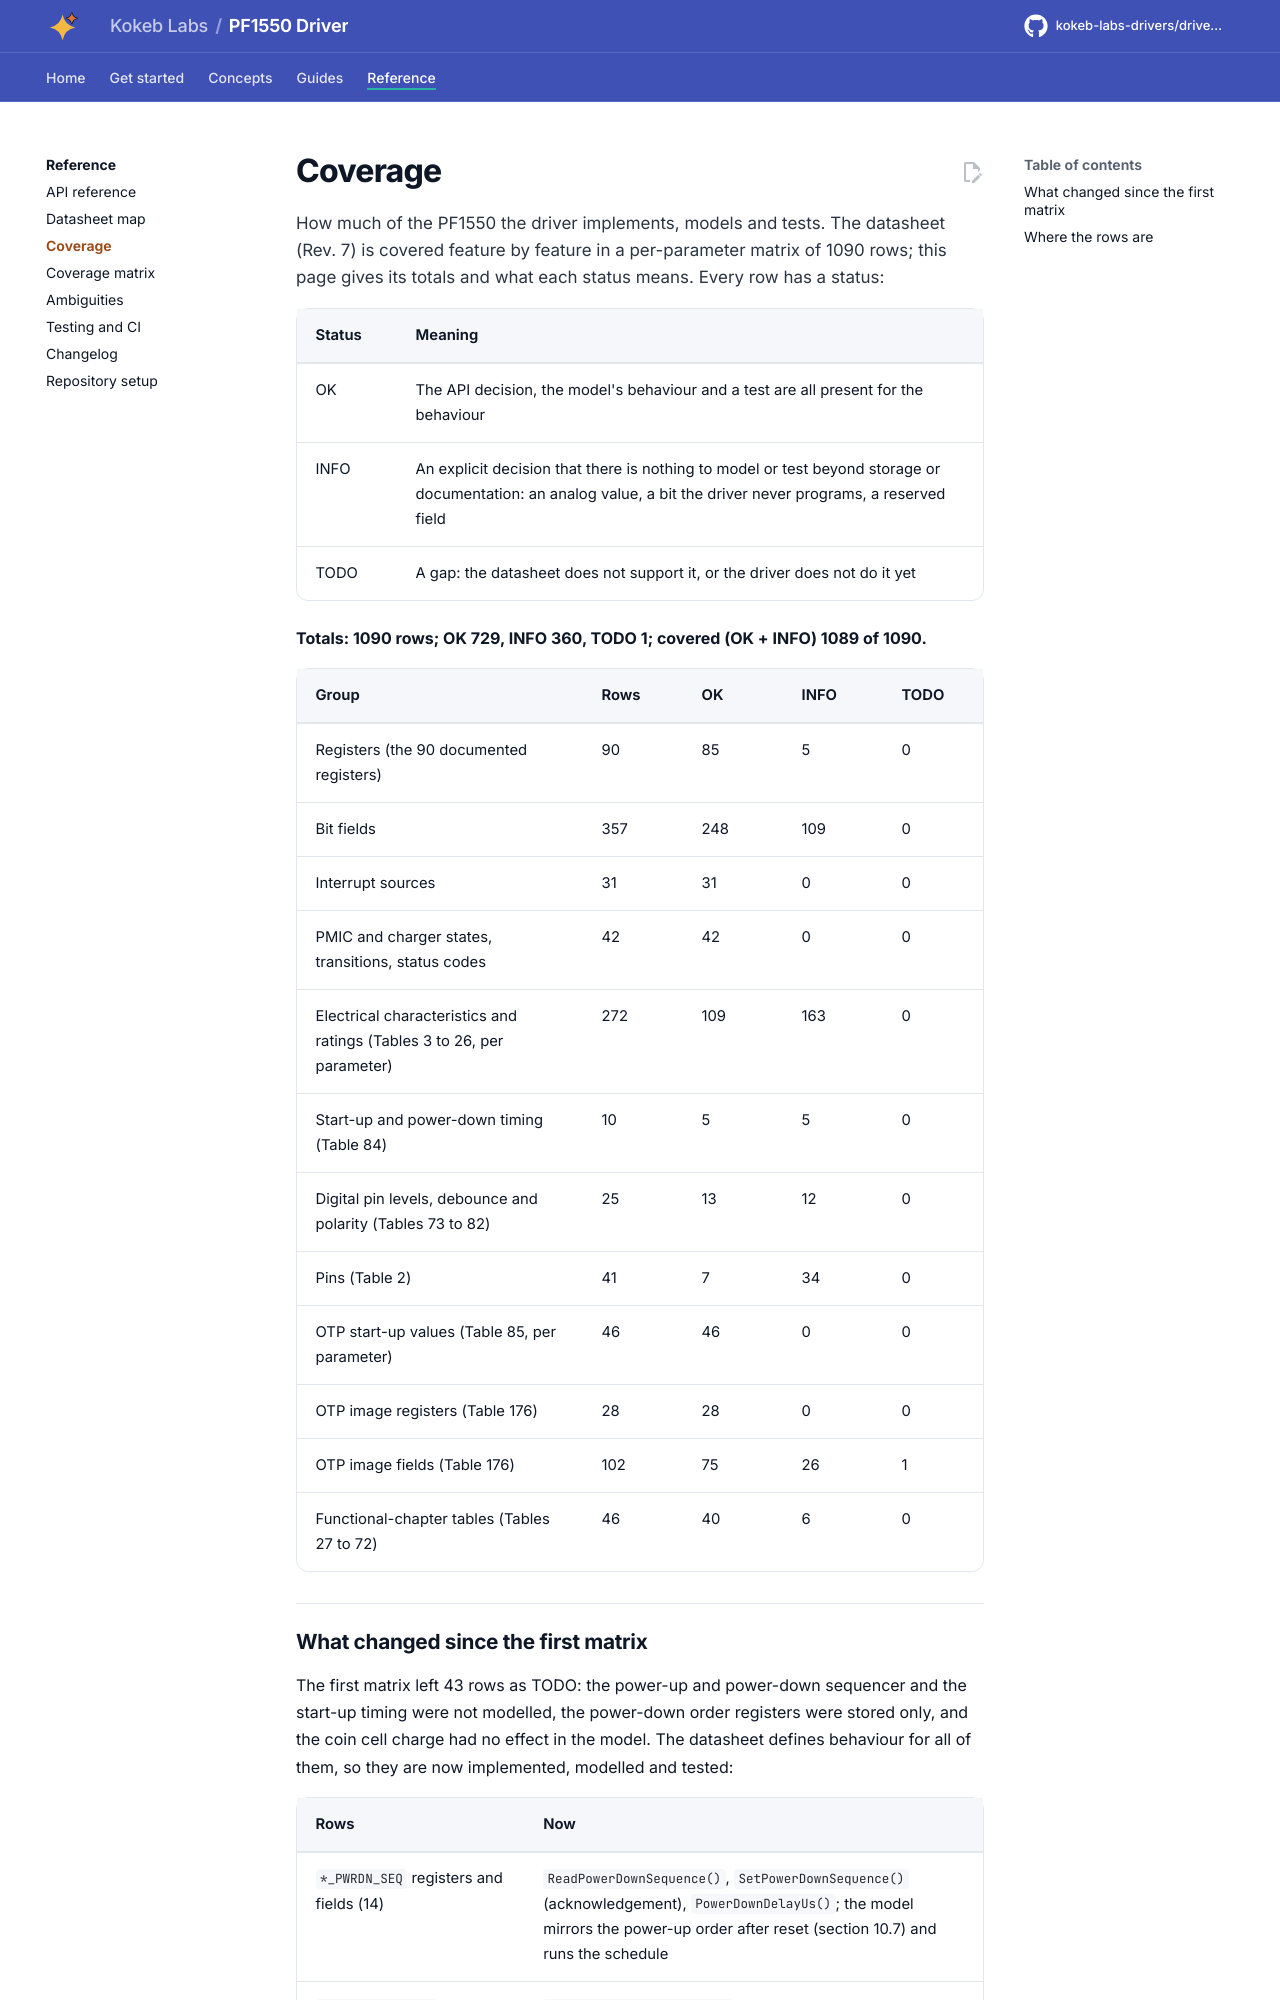

repository: kokeb-labs-drivers/driver-pf1550 · page: dev/coverage/index.html · generator: mkdocs

# Coverage

How much of the PF1550 the driver implements, models and tests. The datasheet (Rev. 7) is covered feature by feature
in a per-parameter matrix of 1090 rows; this page gives its totals and what each status means. Every row has a status:

| Status | Meaning |
| --- | --- |
| OK | The API decision, the model's behaviour and a test are all present for the behaviour |
| INFO | An explicit decision that there is nothing to model or test beyond storage or documentation: an analog value, a bit the driver never programs, a reserved field |
| TODO | A gap: the datasheet does not support it, or the driver does not do it yet |

**Totals: 1090 rows; OK 729, INFO 360, TODO 1; covered (OK + INFO) 1089 of 1090.**

| Group | Rows | OK | INFO | TODO |
| --- | --- | --- | --- | --- |
| Registers (the 90 documented registers) | 90 | 85 | 5 | 0 |
| Bit fields | 357 | 248 | 109 | 0 |
| Interrupt sources | 31 | 31 | 0 | 0 |
| PMIC and charger states, transitions, status codes | 42 | 42 | 0 | 0 |
| Electrical characteristics and ratings (Tables 3 to 26, per parameter) | 272 | 109 | 163 | 0 |
| Start-up and power-down timing (Table 84) | 10 | 5 | 5 | 0 |
| Digital pin levels, debounce and polarity (Tables 73 to 82) | 25 | 13 | 12 | 0 |
| Pins (Table 2) | 41 | 7 | 34 | 0 |
| OTP start-up values (Table 85, per parameter) | 46 | 46 | 0 | 0 |
| OTP image registers (Table 176) | 28 | 28 | 0 | 0 |
| OTP image fields (Table 176) | 102 | 75 | 26 | 1 |
| Functional-chapter tables (Tables 27 to 72) | 46 | 40 | 6 | 0 |
